Dataset: trash (GitHub, nlhtrung00/jetson-project). Classes: Coca-Cola, Fanta, Mirinda, Pepsi, Red Bull, Sprite, Sting.

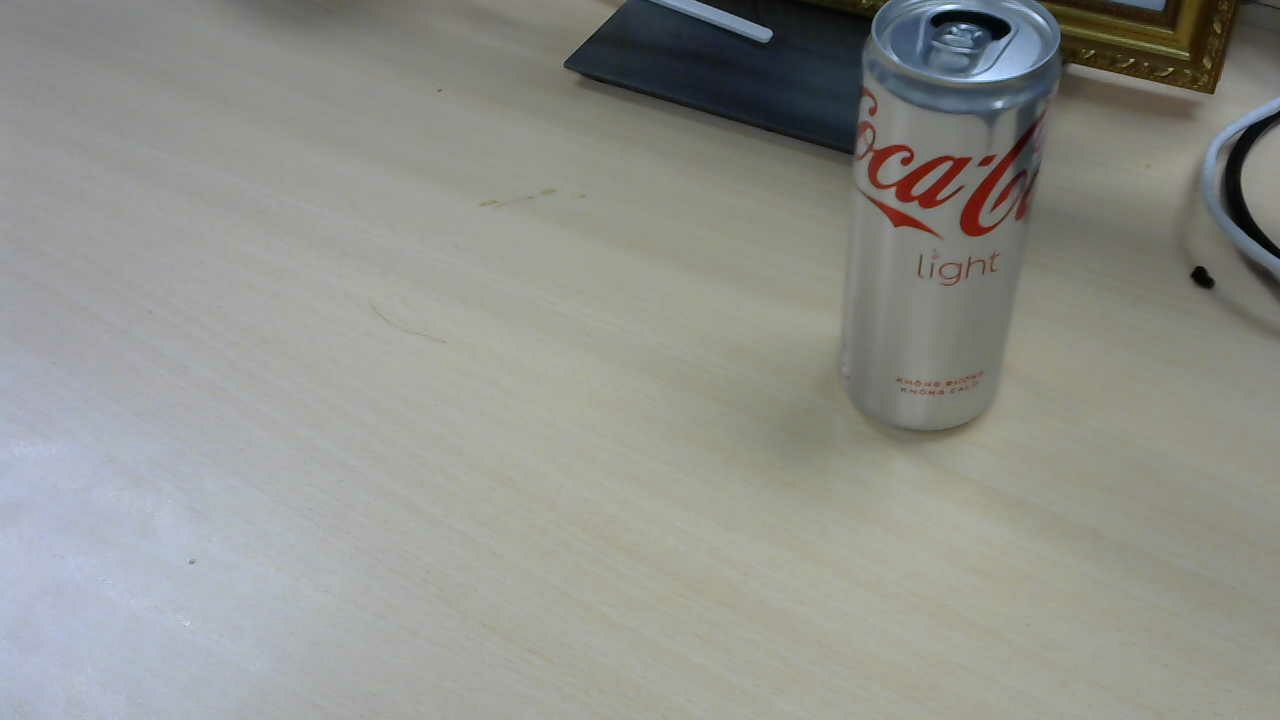
Label: Coca-Cola

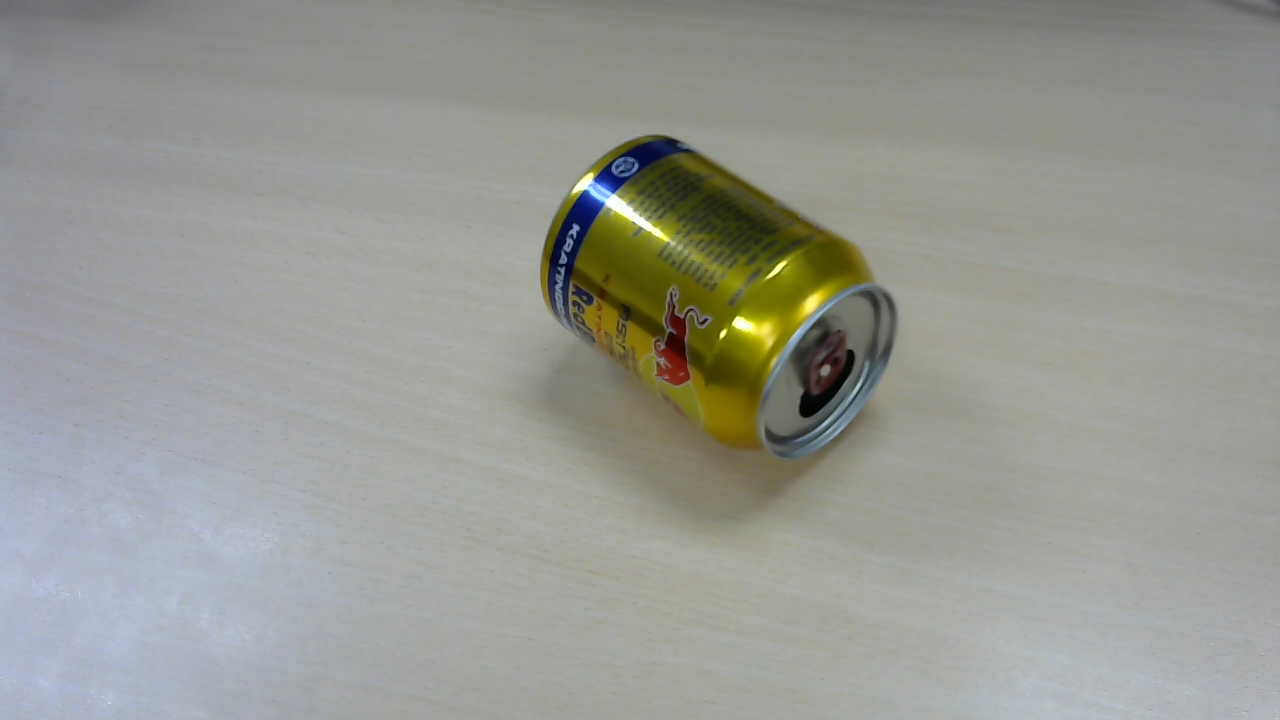
Label: Red Bull

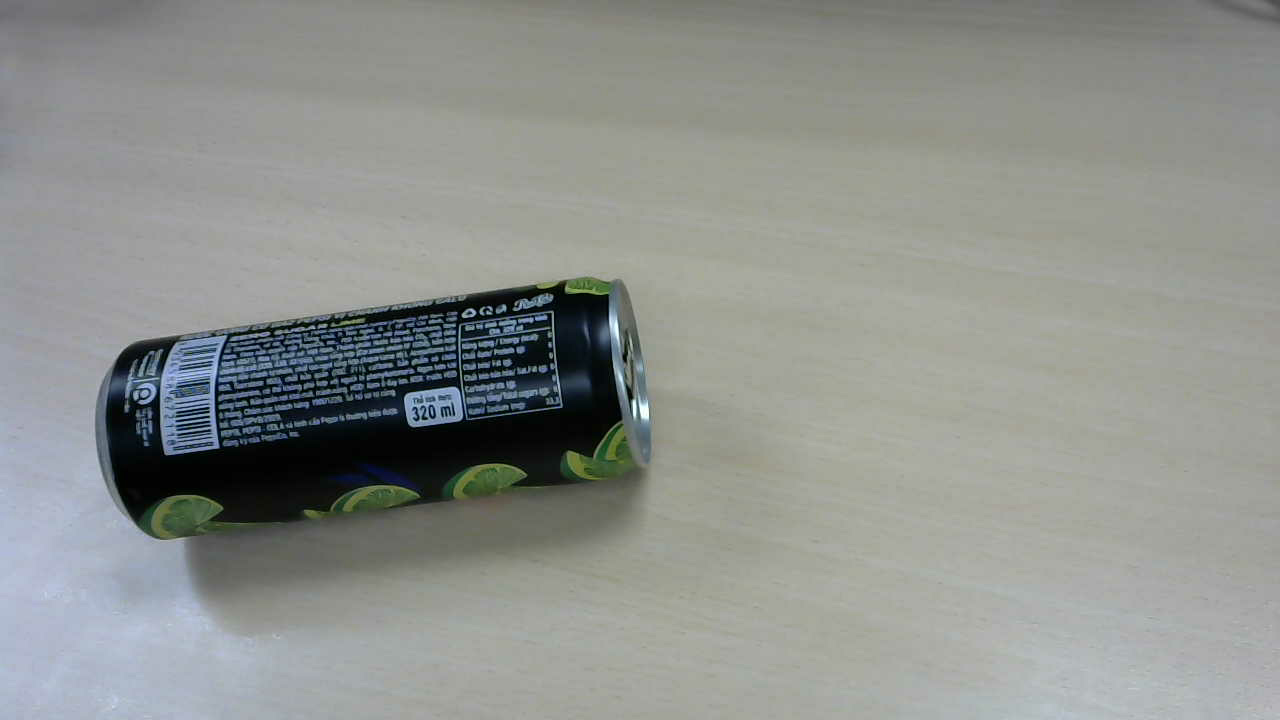
Label: Pepsi

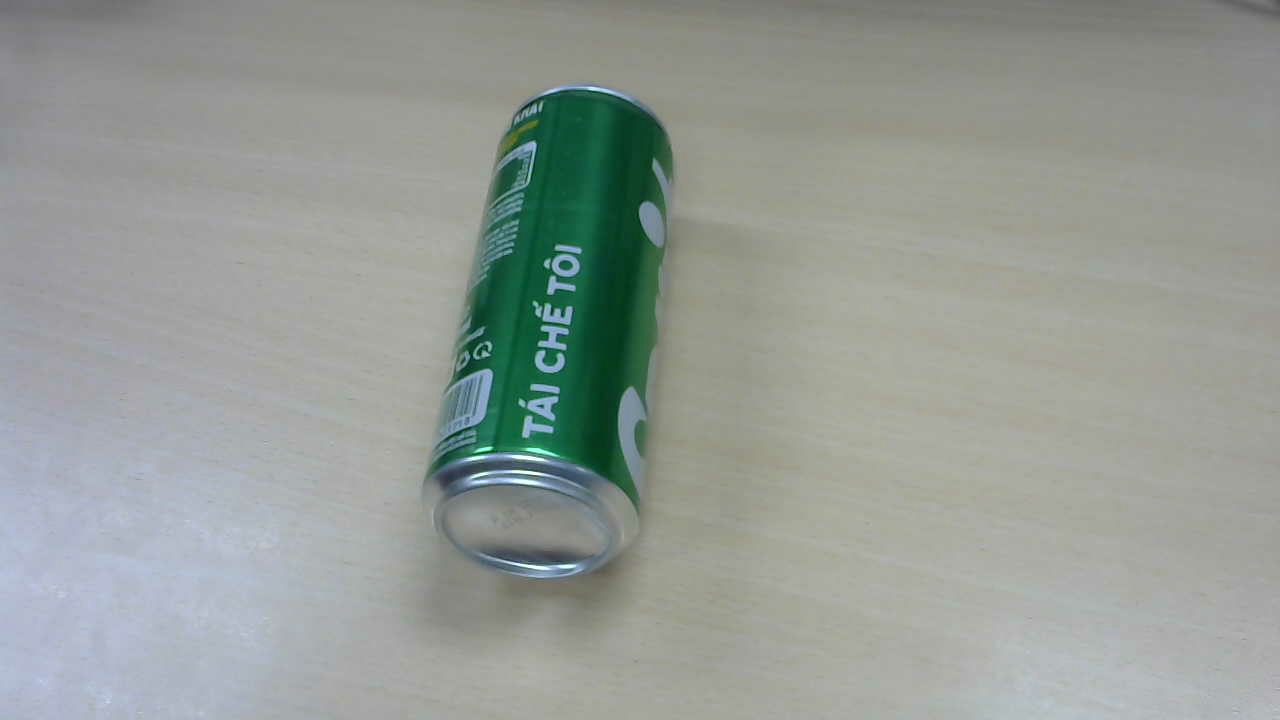
Label: Sprite

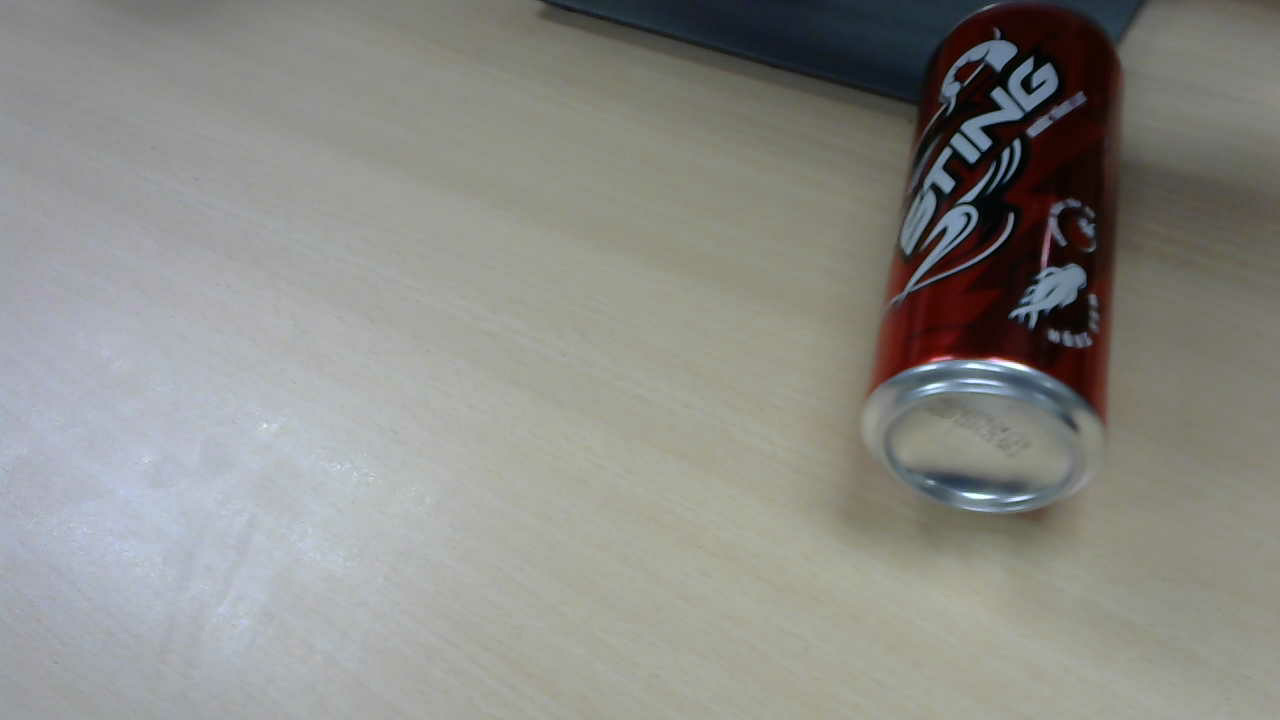
Label: Sting

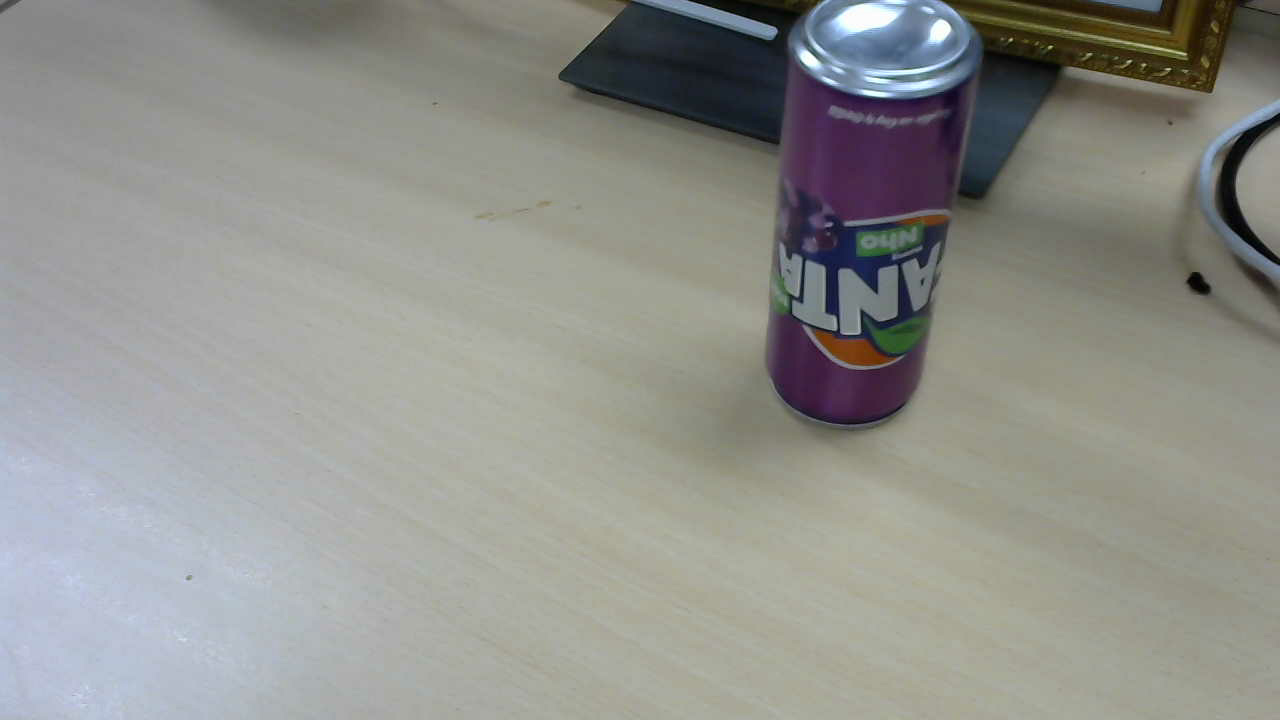
Label: Fanta
